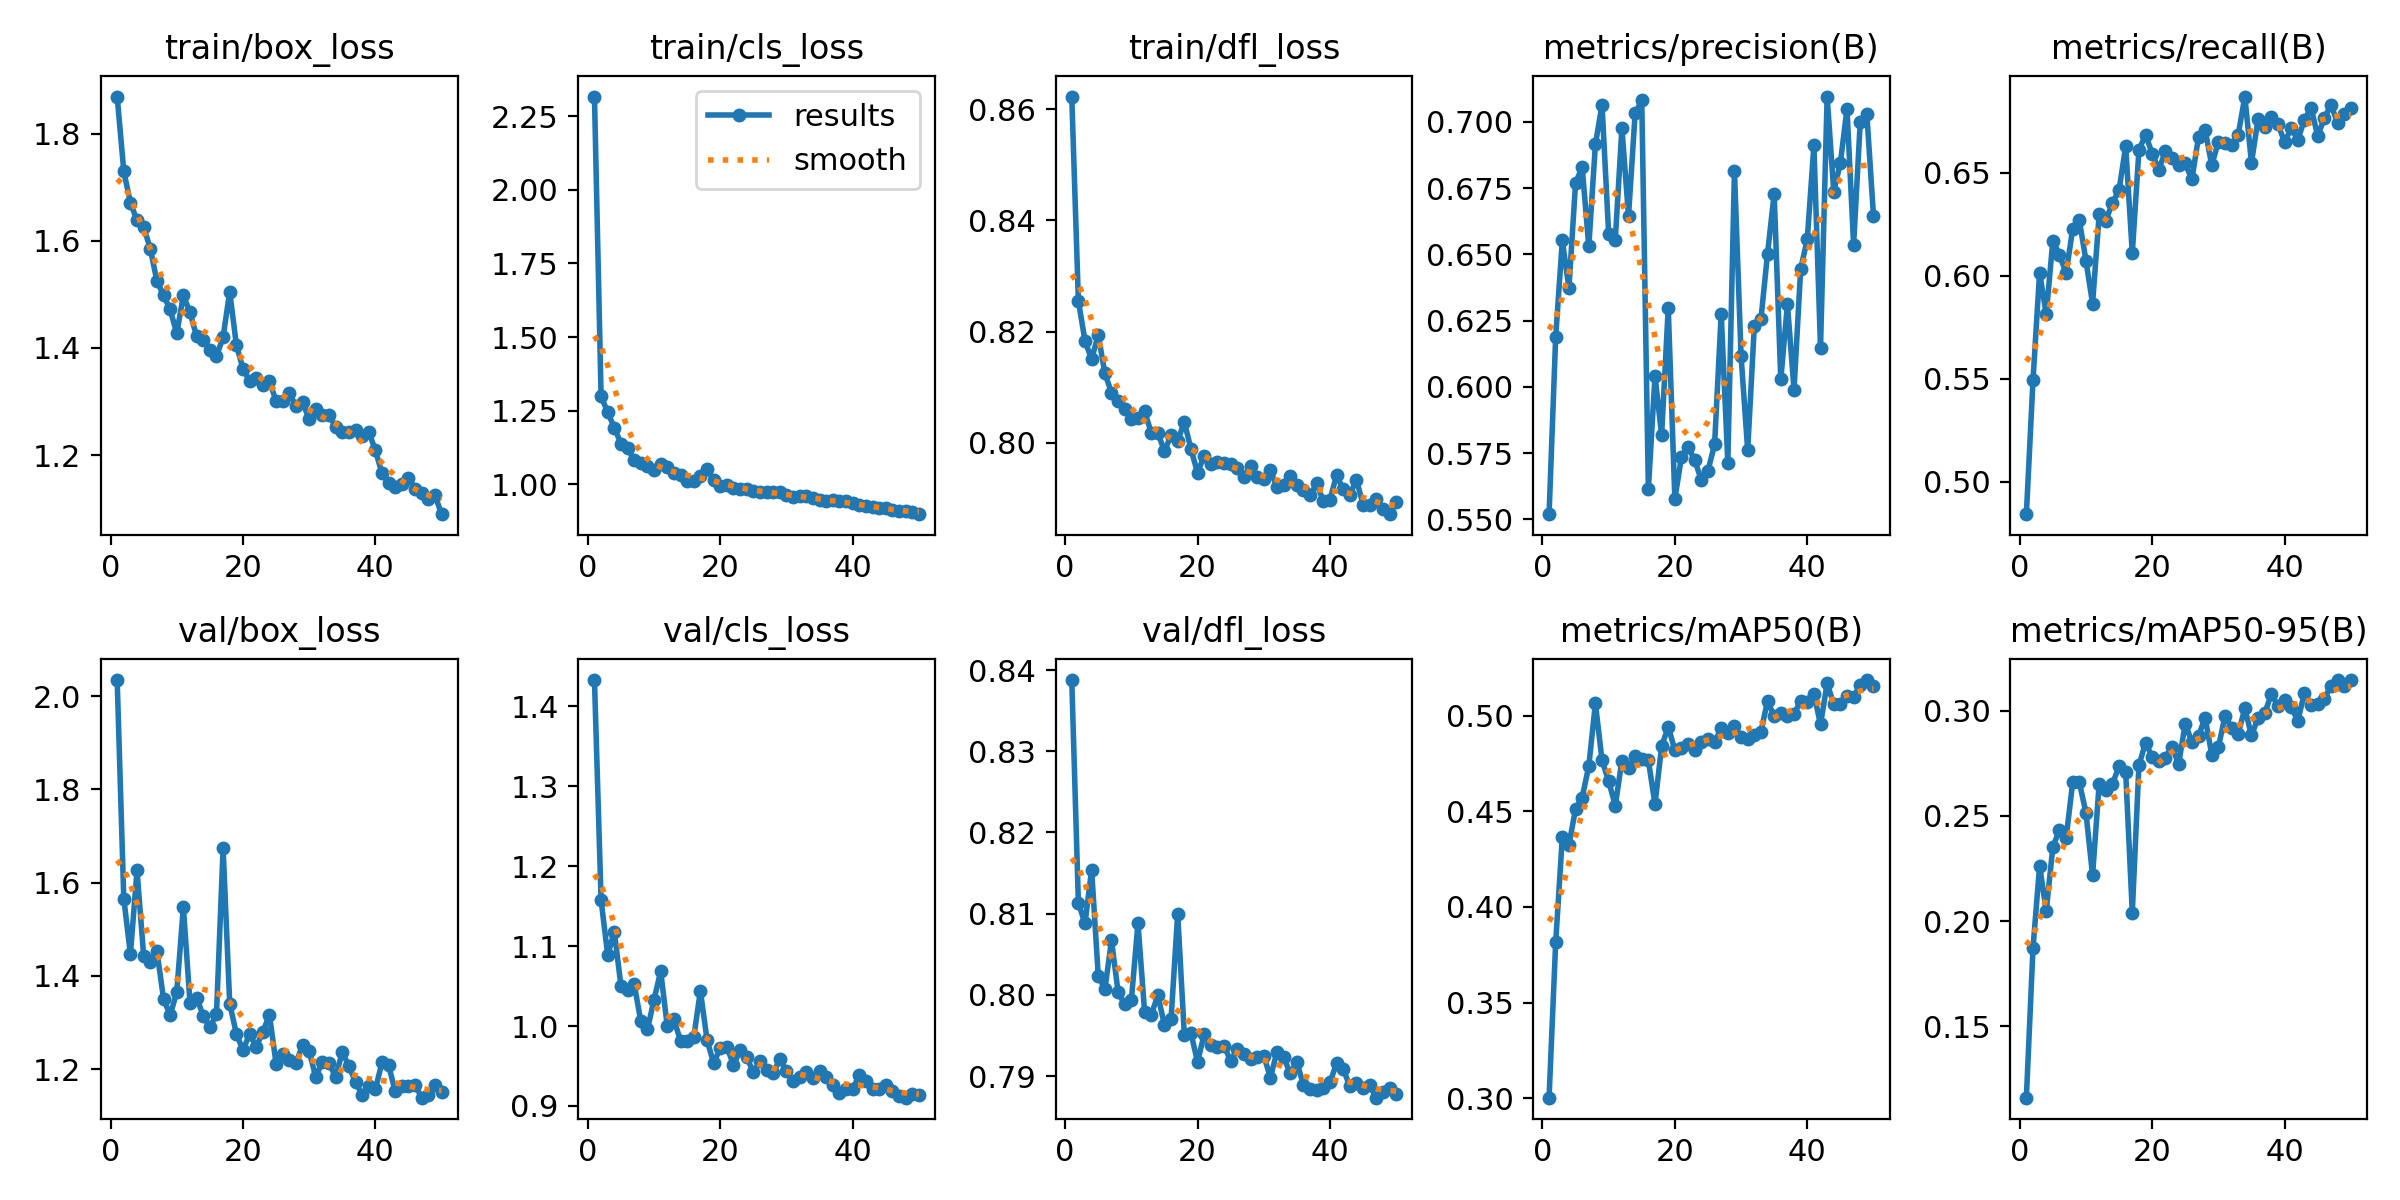

The table this chart was drawn from, first rows:
epoch, time, train/box_loss, train/cls_loss, train/dfl_loss, metrics/precision(B), metrics/recall(B), metrics/mAP50(B), metrics/mAP50-95(B), val/box_loss, val/cls_loss, val/dfl_loss, lr/pg0, lr/pg1, lr/pg2
1, 13.24, 1.869, 2.317, 0.8623, 0.5519, 0.4842, 0.3003, 0.116, 2.035, 1.433, 0.8388, 0.0003656, 0.0003656, 0.0003656
2, 24.37, 1.73, 1.299, 0.8255, 0.6188, 0.5491, 0.3815, 0.187, 1.566, 1.158, 0.8113, 0.0007213, 0.0007213, 0.0007213
3, 35.54, 1.671, 1.244, 0.8183, 0.6553, 0.6016, 0.4363, 0.2263, 1.447, 1.089, 0.8088, 0.001062, 0.001062, 0.001062
4, 46.66, 1.638, 1.192, 0.815, 0.6373, 0.5813, 0.4325, 0.2048, 1.626, 1.118, 0.8154, 0.001045, 0.001045, 0.001045
5, 57.75, 1.625, 1.139, 0.8194, 0.677, 0.617, 0.4511, 0.2353, 1.444, 1.05, 0.8024, 0.001023, 0.001023, 0.001023
6, 68.88, 1.585, 1.122, 0.8125, 0.683, 0.6102, 0.4571, 0.2433, 1.431, 1.045, 0.8007, 0.001001, 0.001001, 0.001001
7, 79.91, 1.525, 1.083, 0.809, 0.653, 0.6012, 0.4736, 0.2395, 1.454, 1.052, 0.8067, 0.000979, 0.000979, 0.000979
8, 90.78, 1.498, 1.072, 0.8074, 0.6916, 0.6228, 0.5063, 0.266, 1.351, 1.006, 0.8004, 0.000957, 0.000957, 0.000957
9, 101.6, 1.472, 1.062, 0.8061, 0.7065, 0.627, 0.4766, 0.266, 1.315, 0.9958, 0.7988, 0.000935, 0.000935, 0.000935
10, 112.4, 1.427, 1.049, 0.8042, 0.6578, 0.6074, 0.4657, 0.2515, 1.366, 1.033, 0.7994, 0.000913, 0.000913, 0.000913
11, 123.3, 1.498, 1.068, 0.8044, 0.6555, 0.5864, 0.4529, 0.2218, 1.548, 1.069, 0.8088, 0.000891, 0.000891, 0.000891
12, 134, 1.466, 1.058, 0.8056, 0.6977, 0.6299, 0.4764, 0.2654, 1.342, 0.9994, 0.7979, 0.000869, 0.000869, 0.000869
13, 144.9, 1.422, 1.037, 0.8018, 0.6645, 0.6269, 0.4728, 0.2622, 1.354, 1.008, 0.7976, 0.000847, 0.000847, 0.000847
14, 155.7, 1.415, 1.031, 0.8017, 0.7032, 0.6354, 0.4789, 0.2653, 1.314, 0.9813, 0.7999, 0.000825, 0.000825, 0.000825
15, 166.6, 1.397, 1.013, 0.7984, 0.7083, 0.6417, 0.4771, 0.2735, 1.29, 0.981, 0.7963, 0.000803, 0.000803, 0.000803
16, 177.5, 1.384, 1.012, 0.8013, 0.5613, 0.6629, 0.4765, 0.2708, 1.318, 0.9862, 0.7971, 0.000781, 0.000781, 0.000781
17, 188.5, 1.42, 1.028, 0.8002, 0.6042, 0.611, 0.4537, 0.2041, 1.674, 1.044, 0.81, 0.000759, 0.000759, 0.000759
18, 199.3, 1.505, 1.053, 0.8038, 0.5817, 0.661, 0.4839, 0.274, 1.34, 0.9827, 0.7951, 0.000737, 0.000737, 0.000737
19, 210.1, 1.406, 1.014, 0.7988, 0.6298, 0.6686, 0.4941, 0.2848, 1.276, 0.9534, 0.7953, 0.000715, 0.000715, 0.000715
20, 221.2, 1.361, 0.9935, 0.7946, 0.5576, 0.6594, 0.482, 0.2781, 1.241, 0.9725, 0.7917, 0.000693, 0.000693, 0.000693
21, 232.1, 1.338, 0.9981, 0.7976, 0.5735, 0.6516, 0.4831, 0.2762, 1.276, 0.9744, 0.7952, 0.000671, 0.000671, 0.000671
22, 243.3, 1.343, 0.9873, 0.7962, 0.5772, 0.6605, 0.485, 0.2777, 1.248, 0.9509, 0.7938, 0.000649, 0.000649, 0.000649
23, 254.4, 1.331, 0.9842, 0.7966, 0.5724, 0.6574, 0.4823, 0.2829, 1.28, 0.9697, 0.7936, 0.000627, 0.000627, 0.000627
24, 265.7, 1.338, 0.9829, 0.7963, 0.5647, 0.6539, 0.486, 0.2747, 1.316, 0.961, 0.7938, 0.0006051, 0.0006051, 0.0006051
25, 277.3, 1.301, 0.977, 0.7961, 0.5683, 0.6546, 0.4875, 0.2939, 1.212, 0.9421, 0.7918, 0.0005831, 0.0005831, 0.0005831
26, 288.5, 1.301, 0.9733, 0.7954, 0.5783, 0.6468, 0.4862, 0.285, 1.232, 0.9562, 0.7934, 0.0005611, 0.0005611, 0.0005611
27, 299.7, 1.316, 0.9757, 0.7938, 0.6276, 0.6674, 0.4933, 0.2881, 1.219, 0.9443, 0.7927, 0.0005391, 0.0005391, 0.0005391
28, 310.7, 1.291, 0.9738, 0.7957, 0.5713, 0.671, 0.4908, 0.2967, 1.213, 0.9409, 0.7922, 0.0005171, 0.0005171, 0.0005171
29, 321.5, 1.298, 0.9731, 0.7937, 0.6816, 0.6537, 0.4947, 0.2792, 1.252, 0.9587, 0.7924, 0.0004951, 0.0004951, 0.0004951
30, 332.3, 1.267, 0.9628, 0.7935, 0.6117, 0.6651, 0.4889, 0.2826, 1.238, 0.9435, 0.7925, 0.0004731, 0.0004731, 0.0004731
31, 343.2, 1.287, 0.9588, 0.795, 0.5761, 0.6648, 0.4876, 0.2975, 1.183, 0.9314, 0.7898, 0.0004511, 0.0004511, 0.0004511
32, 354.2, 1.275, 0.9599, 0.792, 0.6229, 0.6635, 0.49, 0.292, 1.216, 0.9366, 0.793, 0.0004291, 0.0004291, 0.0004291
33, 365, 1.274, 0.961, 0.7924, 0.6255, 0.6686, 0.4917, 0.2892, 1.213, 0.9421, 0.7924, 0.0004071, 0.0004071, 0.0004071
34, 375.9, 1.253, 0.952, 0.794, 0.6503, 0.6871, 0.5076, 0.3012, 1.183, 0.9352, 0.7903, 0.0003851, 0.0003851, 0.0003851
35, 386.9, 1.244, 0.9468, 0.7924, 0.6729, 0.6549, 0.4997, 0.2883, 1.237, 0.9437, 0.7917, 0.0003631, 0.0003631, 0.0003631
36, 397.7, 1.243, 0.9439, 0.7914, 0.6028, 0.6761, 0.5013, 0.2965, 1.206, 0.9362, 0.7889, 0.0003411, 0.0003411, 0.0003411
37, 408.5, 1.247, 0.9474, 0.7905, 0.6312, 0.6722, 0.4999, 0.2988, 1.173, 0.9258, 0.7884, 0.0003191, 0.0003191, 0.0003191
38, 419.3, 1.236, 0.9432, 0.7927, 0.5989, 0.6774, 0.5007, 0.3079, 1.145, 0.9162, 0.7883, 0.0002971, 0.0002971, 0.0002971
39, 430.1, 1.244, 0.9435, 0.7894, 0.6445, 0.6737, 0.5078, 0.3024, 1.164, 0.921, 0.7885, 0.0002751, 0.0002751, 0.0002751
40, 440.9, 1.209, 0.9362, 0.7897, 0.6557, 0.665, 0.5073, 0.305, 1.157, 0.921, 0.7892, 0.0002531, 0.0002531, 0.0002531
41, 463.4, 1.166, 0.9287, 0.7941, 0.6912, 0.6717, 0.5113, 0.302, 1.215, 0.9387, 0.7916, 0.0002311, 0.0002311, 0.0002311
42, 474.1, 1.147, 0.9253, 0.7916, 0.6148, 0.6662, 0.4954, 0.2951, 1.208, 0.9312, 0.7909, 0.0002091, 0.0002091, 0.0002091
43, 484.8, 1.14, 0.9237, 0.7906, 0.7096, 0.6757, 0.5168, 0.3085, 1.152, 0.9214, 0.7887, 0.0001871, 0.0001871, 0.0001871
44, 495.4, 1.145, 0.921, 0.7933, 0.6737, 0.6817, 0.506, 0.3029, 1.163, 0.9217, 0.7892, 0.0001651, 0.0001651, 0.0001651
45, 505.9, 1.157, 0.9206, 0.7888, 0.6845, 0.668, 0.5059, 0.3033, 1.164, 0.9259, 0.7885, 0.0001431, 0.0001431, 0.0001431
46, 516.4, 1.138, 0.9137, 0.7887, 0.705, 0.6765, 0.51, 0.3057, 1.166, 0.9192, 0.7889, 0.0001211, 0.0001211, 0.0001211
47, 526.8, 1.129, 0.9099, 0.7899, 0.6536, 0.6831, 0.5098, 0.3119, 1.139, 0.9123, 0.7873, 9.91012e-05, 9.91012e-05, 9.91012e-05
48, 537.5, 1.117, 0.9084, 0.7881, 0.7, 0.6745, 0.5159, 0.3146, 1.145, 0.9103, 0.7881, 7.71034e-05, 7.71034e-05, 7.71034e-05
49, 548.3, 1.125, 0.9048, 0.7871, 0.7029, 0.6784, 0.5186, 0.3118, 1.166, 0.9148, 0.7886, 5.51056e-05, 5.51056e-05, 5.51056e-05
50, 558.9, 1.09, 0.8988, 0.7892, 0.6646, 0.6813, 0.5152, 0.3145, 1.151, 0.9138, 0.7878, 3.31078e-05, 3.31078e-05, 3.31078e-05
